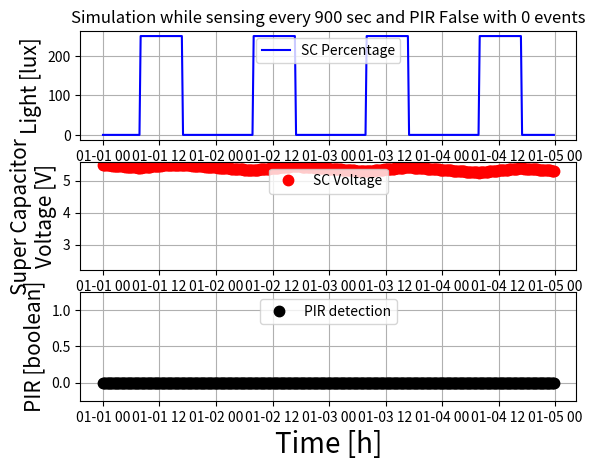

This figure's Python source:
"""
Pible Simulator
"""

import numpy as np
import datetime
import time
import matplotlib.dates as mdates
import matplotlib.pyplot as plt
import sys

# Parameter to change
sens_time_orig = 900 # Sensing data every "time_passed" time. In seconds.
SC_perc_init = 100 # Super Capacitor initial voltage. Put "100" for maximum capacity at the beginning of the experiment
light_lux = 250 # Average of light the solar panel receive during the "light_hours_per day"
light_hours_per_day = 8 #starting from 8AM the system receive "light_lux" light for "light_hours_per_day" time
days_simulators = 4 # Leave the simulaor running for this amount of time unless the node dies before such time
PIR = False # PIR active and used to detect people
PIR_events = 200 # Number of PIR events detected during a day. This could happen also when light is not on

# DO NOT MODIFY!  POWER CONSUMPTION PARAMETERS! Change them only if you change components.
SC_perc_min = 0; SC_perc_max = 100.0; SC_norm_max = 10; SC_norm_min = 0; SC_norm_min_die = 4; SC_volt_min = 2.3; SC_volt_max = 5.5; SC_size = 1.5
light_real_min = 0; light_real_max= 2000; light_max = 10; light_min = 0

i_wake_up_advertise = 0.00006; time_wake_up_advertise = 11
i_BLE_comm = 0.00025; time_BLE_comm = 4
i_BLE_sens = ((i_wake_up_advertise * time_wake_up_advertise) + (i_BLE_comm * time_BLE_comm))/(time_wake_up_advertise + time_BLE_comm)
time_BLE_sens = time_wake_up_advertise + time_BLE_comm

i_sleep = 0.0000032; i_BLE_sens = 0.000210; time_BLE_sens = 6.5
i_PIR_detect = 0.000102; PIR_detect_time = 2.5

if PIR == True:
    i_sleep = 0.0000042

v_solar_200_lux = 1.5; i_solar_200_lux = 0.000031; # It was 1.5
p_solar_1_lux = (v_solar_200_lux * i_solar_200_lux) / 200.0


# Starting Simulator
SC_volt = (SC_perc_init/SC_perc_max) * SC_volt_max
SC_perc = SC_perc_init
energy_rem = SC_volt * SC_volt * 0.5 * SC_size
curr_time = datetime.datetime.now()
curr_time = curr_time.replace(month=1, day=1, hour=0, minute=0, second=0)
light = light_lux

if PIR == True and PIR_events == 0:
    PIR_time_orig = sys.maxsize
elif PIR == True:
    PIR_time_orig = (24*60*60)/PIR_events # events happenig every "PIR_time" seconds
else:
    PIR_time_orig = sys.maxsize
    PIR_events = 0

sens_time = sens_time_orig
PIR_time = PIR_time_orig

light_hist = []; time_hist = []; SC_norm_hist = []; SC_perc_hist = []; SC_volt_hist = []; PIR_hist = []
while True:

    #light_norm = (((light - light_real_min) * (light_max - light_min)) / (light_real_max - light_real_min)) + light_min
    #SC_norm = (((SC_volt - SC_perc_min) * (SC_norm_max - SC_norm_min)) / (SC_perc_max - SC_perc_min)) + SC_norm_min

    if int(curr_time.hour) >= 8 and int(curr_time.hour) <= 8 + light_hours_per_day:
        light = light_lux
    else:
        light = 0

    if PIR == True and PIR_time <= sens_time: # PIR detected ans sensing
        energy_used = ((PIR_time - time_BLE_sens) * SC_volt * i_sleep) + (time_BLE_sens * SC_volt * i_BLE_sens) + (i_PIR_detect * SC_volt * PIR_detect_time)
        #print("PIR", PIR_time)
        energy_prod = PIR_time * p_solar_1_lux * light
        detect = 1
    else:
        energy_used = ((sens_time - time_BLE_sens) * SC_volt * i_sleep) + (time_BLE_sens * SC_volt * i_BLE_sens)
        energy_prod = sens_time * p_solar_1_lux * light
        detect = 0
        #print("sens", sens_time)

    # Update energy value for next iteration
    energy_rem = energy_rem - energy_used + energy_prod
    SC_volt = np.sqrt((2*energy_rem)/SC_size)

    # Set the energy upperbound
    if SC_volt > SC_volt_max:
        SC_volt = SC_volt_max

    energy_rem = SC_volt * SC_volt * 0.5 * SC_size
    SC_perc = (SC_volt/SC_volt_max) * 100

    # Save values in a list
    light_hist.append(light); SC_perc_hist.append(SC_perc); time_hist.append(curr_time); SC_volt_hist.append(SC_volt); PIR_hist.append(detect)
    # SC_norm_hist.append(SC_norm)

    if PIR == True and sens_time < PIR_time: # serving Sensing
        delta = sens_time
        PIR_time -= delta
        sens_time = sens_time_orig
    elif PIR == True and PIR_time <= sens_time: # serving PIR
        delta = PIR_time
        sens_time -= delta
        PIR_time = PIR_time_orig
    else:
        delta = sens_time_orig

    curr_time += datetime.timedelta(0, delta)
    days = int(curr_time.day)

    if SC_volt <= SC_volt_min or days > days_simulators:
        break

    #print(sens_time, PIR_time)
    #time.sleep(2)
print("node lasted [days]: " + str(curr_time.day))

#Start Plotting
plt.figure(1)
plt.figure(1)
plt.subplot(311)
plt.title(('Simulation while sensing every {0} sec and PIR {1} with {2} events').format(sens_time_orig, PIR, PIR_events))
plt.plot(time_hist, light_hist, 'b-', label = 'SC Percentage', markersize = 10)
plt.ylabel('Light [lux]', fontsize=15)
plt.legend(loc=9, prop={'size': 10})
plt.grid(True)
plt.subplot(312)
plt.plot(time_hist, SC_volt_hist, 'r.', label = 'SC Voltage', markersize = 15)
plt.ylabel('Super Capacitor\nVoltage [V]', fontsize=15)
plt.legend(loc=9, prop={'size': 10})
plt.ylim(2.2,5.6)
plt.grid(True)
plt.subplot(313)
plt.plot(time_hist, PIR_hist, 'k.', label = 'PIR detection', markersize = 15)
plt.ylabel('PIR [boolean]', fontsize=15)
plt.xlabel('Time [h]', fontsize=20)
plt.legend(loc=9, prop={'size': 10})
plt.ylim(-0.25, 1.25)
plt.grid(True)
plt.show()

exit()

fig, ax = plt.subplots(2)
fig.autofmt_xdate()
plt.plot(time_hist, light_hist, 'b^', label = 'SC Percentage', markersize = 10)
plt.plot(time_hist, SC_volt_hist, 'k+', label = 'SC Voltage', markersize = 15)
#plt.plot(Time_hist, SC_Pure_hist, 'b*')
xfmt = mdates.DateFormatter('%m-%d %H:%M')
ax.xaxis.set_major_formatter(xfmt)
ax.tick_params(axis='both', which='major', labelsize=15)
legend = ax.legend(loc='center right', shadow=True)
plt.legend(loc=9, prop={'size': 10})
plt.title('Discharge\n ' + str(time_passed) + ' sec sensing-rate', fontsize=15)
plt.ylabel('Super Capacitor Voltage[V]', fontsize=15)
plt.xlabel('Time [h]', fontsize=20)
plt.grid(True)

plt.show()
